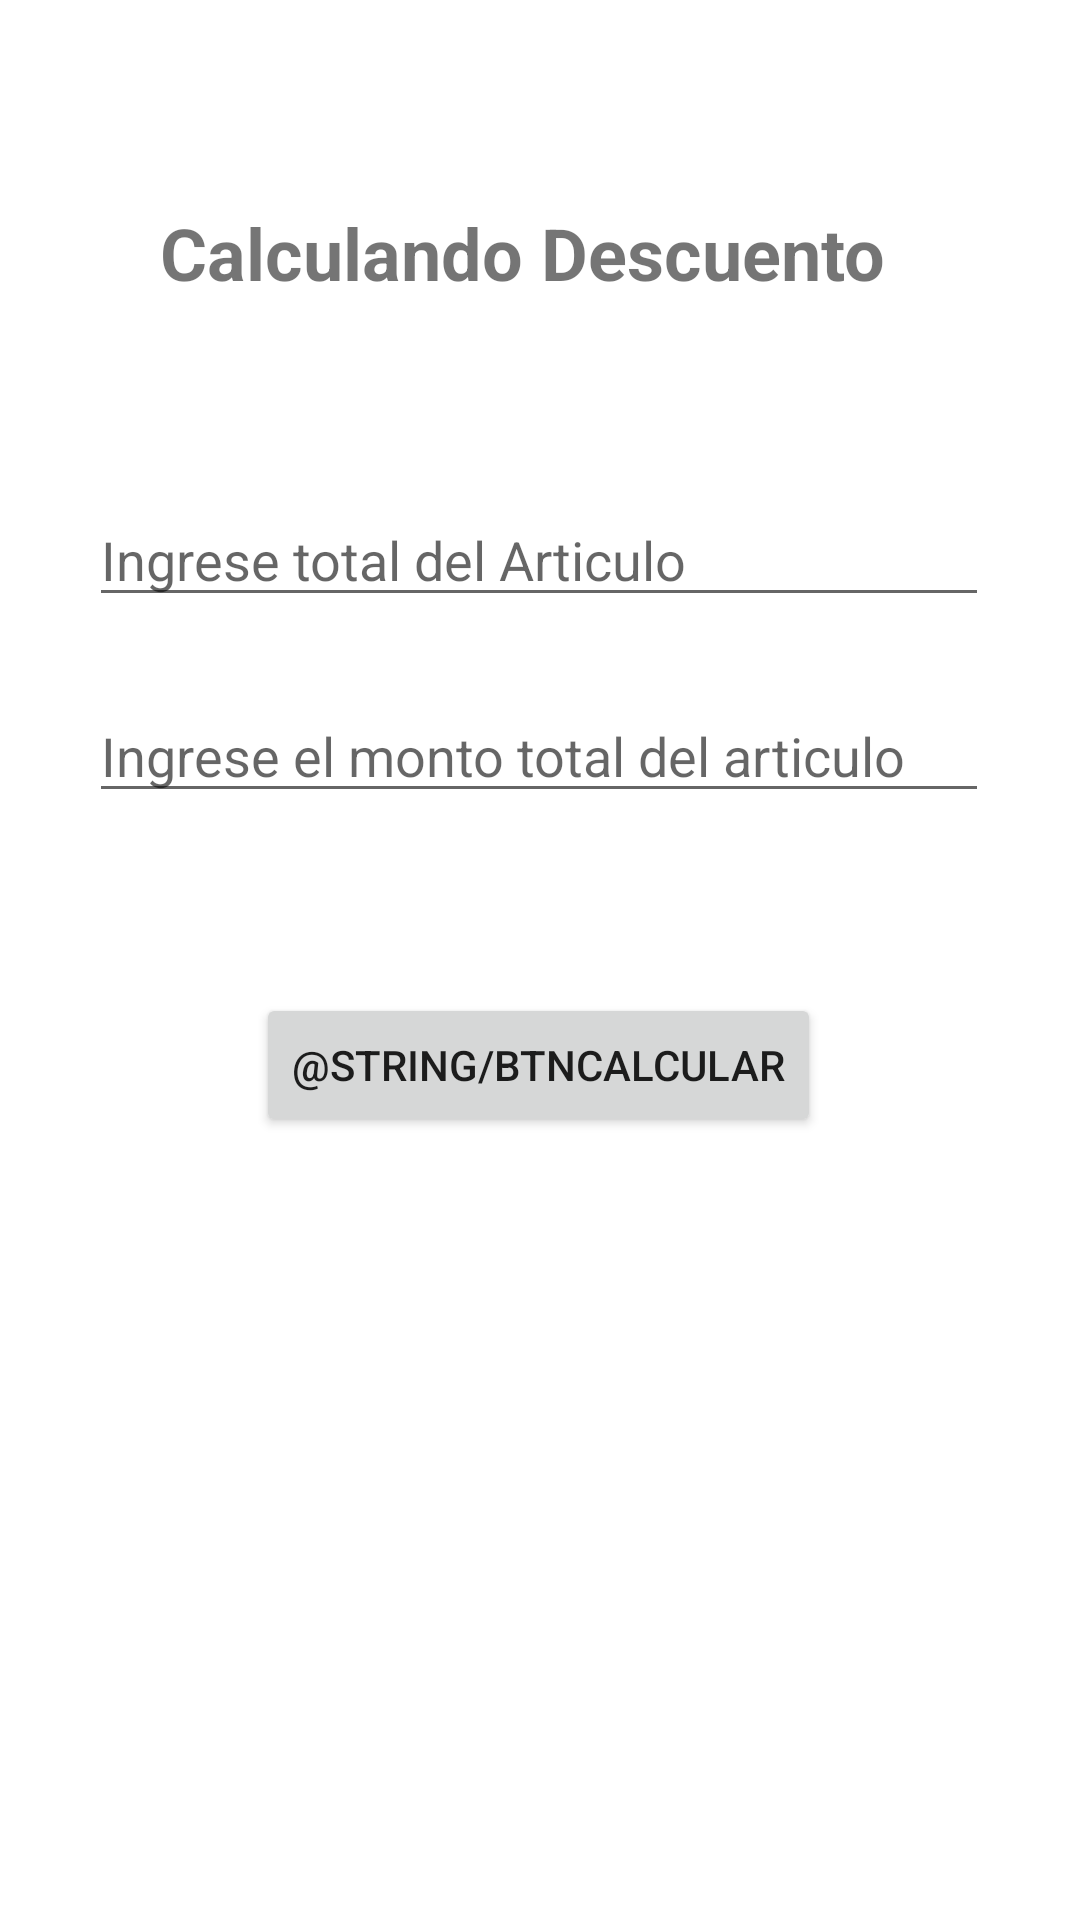

Here is an Android app screen rendered from its layout file. Give the layout XML and the strings, colors and styles it references.
<!-- AndroidManifest.xml: application theme Theme.Grupo03Kotlin -->
<!-- res/layout/activity_descuento_productos.xml -->
<?xml version="1.0" encoding="utf-8"?>
<androidx.constraintlayout.widget.ConstraintLayout xmlns:android="http://schemas.android.com/apk/res/android"
    xmlns:app="http://schemas.android.com/apk/res-auto"
    xmlns:tools="http://schemas.android.com/tools"
    android:layout_width="match_parent"
    android:layout_height="match_parent"
    tools:context=".DescuentoProductos">

    <TextView
        android:id="@+id/textView3"
        android:layout_width="wrap_content"
        android:layout_height="wrap_content"
        android:layout_marginTop="68dp"
        android:text="Calculando Descuento"
        android:textAlignment="center"
        android:textSize="24sp"
        android:textStyle="bold"
        app:layout_constraintEnd_toEndOf="parent"
        app:layout_constraintHorizontal_bias="0.449"
        app:layout_constraintStart_toStartOf="parent"
        app:layout_constraintTop_toTopOf="parent" />

    <EditText
        android:id="@+id/txtarticulo"
        android:layout_width="300dp"
        android:layout_height="wrap_content"
        android:layout_marginTop="64dp"
        android:ems="10"
        android:hint="Ingrese total del Articulo"
        android:inputType="number"
        app:layout_constraintEnd_toEndOf="parent"
        app:layout_constraintHorizontal_bias="0.497"
        app:layout_constraintStart_toStartOf="parent"
        app:layout_constraintTop_toBottomOf="@+id/textView3" />

    <EditText
        android:id="@+id/txtmontototal"
        android:layout_width="300dp"
        android:layout_height="wrap_content"
        android:layout_marginTop="24dp"
        android:ems="10"
        android:hint="Ingrese el monto total del articulo"

        android:inputType="number"
        app:layout_constraintEnd_toEndOf="parent"
        app:layout_constraintHorizontal_bias="0.497"
        app:layout_constraintStart_toStartOf="parent"
        app:layout_constraintTop_toBottomOf="@+id/txtarticulo" />

    <TextView
        android:id="@+id/tvresultado"
        android:layout_width="match_parent"
        android:layout_height="50dp"
        android:layout_marginTop="72dp"
        android:textAlignment="center"
        android:textSize="14sp"
        android:textStyle="bold"
        app:layout_constraintBottom_toBottomOf="parent"
        app:layout_constraintEnd_toEndOf="parent"
        app:layout_constraintHorizontal_bias="1.0"
        app:layout_constraintStart_toStartOf="parent"
        app:layout_constraintTop_toBottomOf="@+id/btncalcular"
        app:layout_constraintVertical_bias="0.038" />

    <Button
        android:id="@+id/btncalcular"
        android:layout_width="wrap_content"
        android:layout_height="wrap_content"
        android:layout_marginTop="60dp"
        android:text="@string/btncalcular"
        app:layout_constraintEnd_toEndOf="parent"
        app:layout_constraintHorizontal_bias="0.498"
        app:layout_constraintStart_toStartOf="parent"
        app:layout_constraintTop_toBottomOf="@+id/txtmontototal" />
</androidx.constraintlayout.widget.ConstraintLayout>
<!-- resources referenced by this layout -->
<resources>
  <style name="Theme.Grupo03Kotlin" parent="Theme.MaterialComponents.DayNight.DarkActionBar">
          
          <item name="colorPrimary">@color/purple_500</item>
          <item name="colorPrimaryVariant">@color/purple_700</item>
          <item name="colorOnPrimary">@color/white</item>
          
          <item name="colorSecondary">@color/teal_200</item>
          <item name="colorSecondaryVariant">@color/teal_700</item>
          <item name="colorOnSecondary">@color/black</item>
          
          <item name="android:statusBarColor" tools:targetApi="l">?attr/colorPrimaryVariant</item>
          
      </style>
  <!-- not gathered from this repository: default colours our renderer supplied (Android Studio template values) -->
  <color name="purple_500">#FF6200EE</color>
  <color name="purple_700">#FF3700B3</color>
  <color name="teal_200">#FF03DAC5</color>
  <color name="teal_700">#FF018786</color>
  <color name="black">#FF000000</color>
  <color name="white">#FFFFFFFF</color>
</resources>
